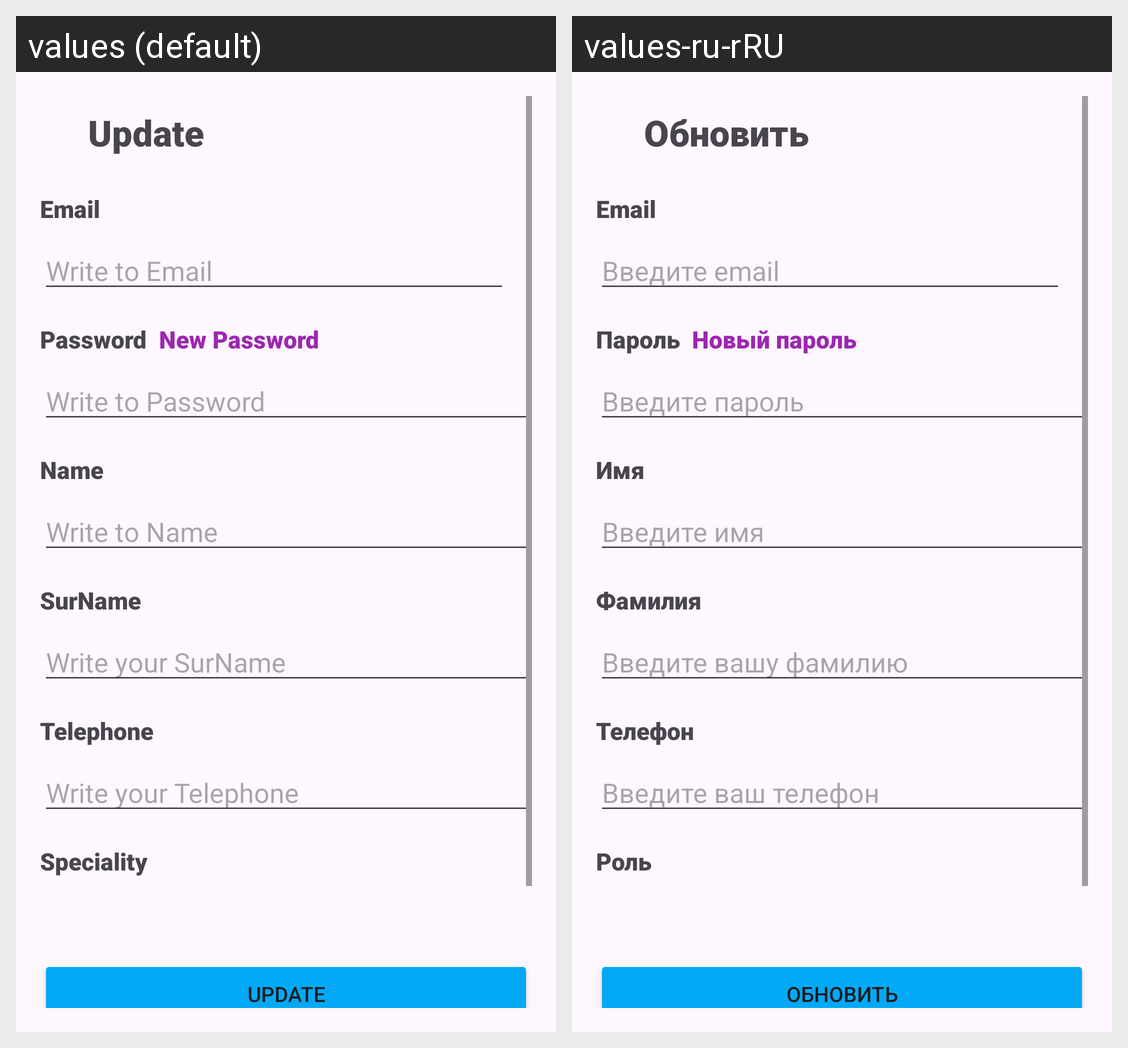

This grid shows one Android layout under two languages. Give, for every string resource on the screen, its name, the default text and each shown locale's text.
Android screen res/layout/activity_update_information.xml rendered under 2 locales, left to right: values (default), values-ru-rRU. Device: Nexus 5 (rendered at 1080×1920; each locale shown at half size, 540×960, under a caption strip naming it); theme Theme.TestBundle.
Strings drawn on this screen, with the default value and each locale's value (text and hints the layout hard-codes, and strings that could not be matched under every locale, appear in the picture but are not listed):

update
  values: Update
  values-ru-rRU: Обновить

email
  values: Email
  values-ru-rRU: Email

write_to_email
  values: Write to Email
  values-ru-rRU: Введите email

password
  values: Password
  values-ru-rRU: Пароль

new_password
  values: New Password
  values-ru-rRU: Новый пароль

write_to_password
  values: Write to Password
  values-ru-rRU: Введите пароль

name
  values: Name
  values-ru-rRU: Имя

write_to_name
  values: Write to Name
  values-ru-rRU: Введите имя

surname
  values: SurName
  values-ru-rRU: Фамилия

write_your_surname
  values: Write your SurName
  values-ru-rRU: Введите вашу фамилию

telephone
  values: Telephone
  values-ru-rRU: Телефон

write_your_telephone
  values: Write your Telephone
  values-ru-rRU: Введите ваш телефон

speciality
  values: Speciality
  values-ru-rRU: Роль
